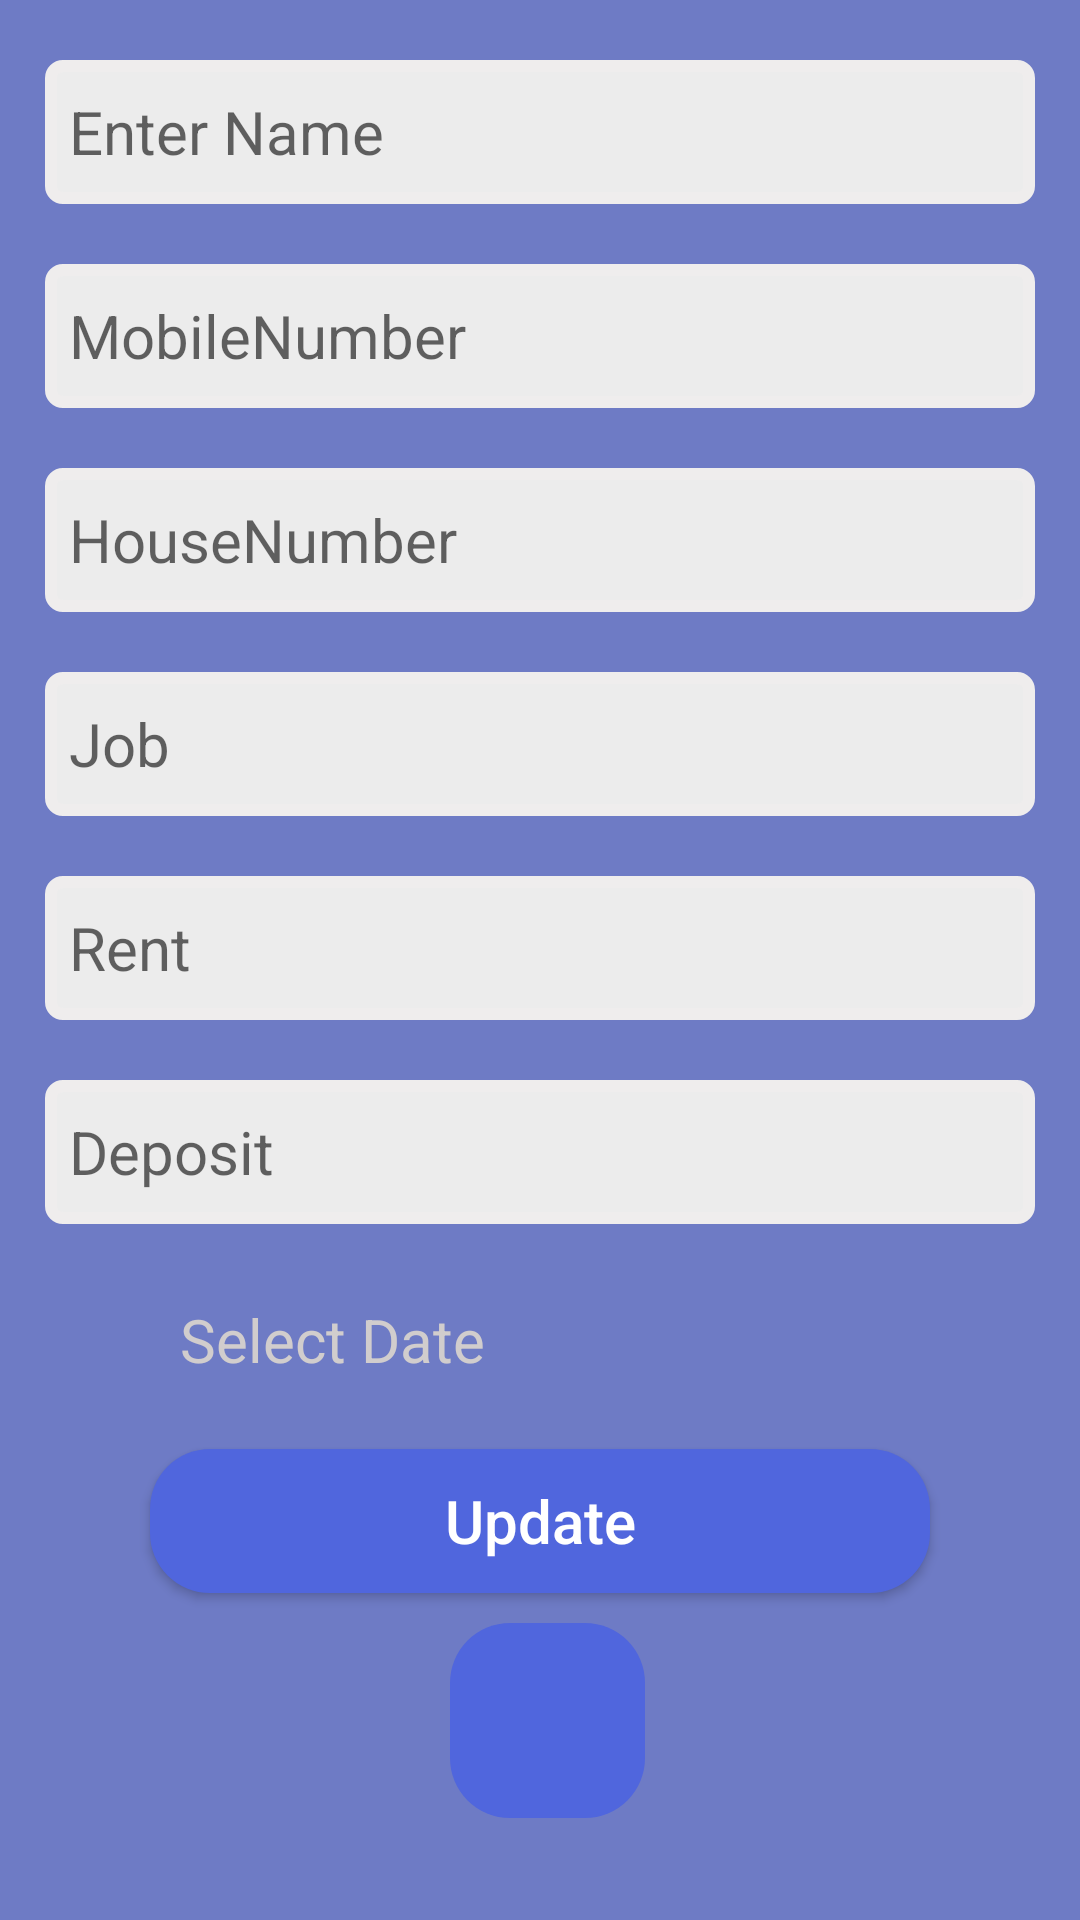

Here is an Android app screen rendered from its layout file. Give the layout XML and the strings, colors and styles it references.
<!-- AndroidManifest.xml: application theme Theme.TenantManager -->
<!-- res/layout/update_new_tenant_activity.xml -->
<?xml version="1.0" encoding="utf-8"?>
<ScrollView
    xmlns:android="http://schemas.android.com/apk/res/android"
    xmlns:app="http://schemas.android.com/apk/res-auto"
    android:layout_width="match_parent"
    android:layout_height="match_parent"
    android:background="#6E7BC5">

<RelativeLayout
    android:layout_width="match_parent"
    android:orientation="vertical"
    android:layout_height="match_parent">


    <EditText
        android:id="@+id/edtTenantName"
        android:layout_width="match_parent"
        android:layout_height="wrap_content"
        android:layout_marginStart="15dp"
        android:layout_marginTop="20dp"
        android:layout_marginEnd="15dp"
        android:layout_marginBottom="10dp"
        android:background="@drawable/stroke"
        android:hint="Enter Name"
        android:inputType="text"
        android:maxLength="25"
        android:minHeight="48dp"
        android:padding="8dp"
        android:textSize="20sp">

    </EditText>

    <EditText
        android:id="@+id/edtMobileNumber"
        android:layout_width="match_parent"
        android:layout_height="wrap_content"
        android:layout_below="@id/edtTenantName"
        android:layout_marginStart="15dp"
        android:layout_marginTop="10dp"
        android:layout_marginEnd="15dp"
        android:layout_marginBottom="10dp"
        android:background="@drawable/stroke"
        android:maxLength="10"
        android:hint="MobileNumber"
        android:inputType="number"
        android:minHeight="48dp"
        android:padding="8dp"
        android:textSize="20sp">

    </EditText>

    <EditText
        android:id="@+id/edtHouseNumber"
        android:layout_width="match_parent"
        android:layout_height="wrap_content"
        android:layout_below="@id/edtMobileNumber"
        android:layout_marginStart="15dp"
        android:layout_marginTop="10dp"
        android:layout_marginEnd="15dp"
        android:layout_marginBottom="10dp"
        android:background="@drawable/stroke"
        android:hint="HouseNumber"
        android:inputType="number"
        android:maxLength="5"
        android:minHeight="48dp"
        android:padding="8dp"
        android:textSize="20sp">

    </EditText>

    <EditText
        android:id="@+id/edtJob"
        android:layout_width="match_parent"
        android:layout_height="wrap_content"
        android:layout_below="@id/edtHouseNumber"
        android:layout_marginStart="15dp"
        android:layout_marginTop="10dp"
        android:layout_marginEnd="15dp"
        android:layout_marginBottom="10dp"
        android:background="@drawable/stroke"
        android:hint="Job"
        android:inputType="text"
        android:maxLength="25"
        android:maxLines="1"
        android:minHeight="48dp"
        android:padding="8dp"
        android:textSize="20sp">

    </EditText>

    <EditText
        android:id="@+id/edtRent"
        android:layout_width="match_parent"
        android:layout_height="wrap_content"
        android:layout_below="@id/edtJob"
        android:layout_marginStart="15dp"
        android:layout_marginTop="10dp"
        android:layout_marginEnd="15dp"
        android:layout_marginBottom="10dp"
        android:background="@drawable/stroke"
        android:hint="Rent"
        android:inputType="number"
        android:minHeight="48dp"
        android:padding="8dp"
        android:textSize="20sp">

    </EditText>

    <EditText
        android:id="@+id/edtDeposit"
        android:layout_width="match_parent"
        android:layout_height="wrap_content"
        android:layout_below="@id/edtRent"
        android:layout_marginStart="15dp"
        android:layout_marginTop="10dp"
        android:layout_marginEnd="15dp"
        android:layout_marginBottom="10dp"
        android:background="@drawable/stroke"
        android:hint="Deposit"
        android:maxLines="1"
        android:maxLength="5"
        android:inputType="number"
        android:minHeight="48dp"
        android:padding="8dp"
        android:textSize="20sp">

    </EditText>

    <ImageView
        android:id="@+id/imgCal"
        android:layout_width="59dp"
        android:layout_height="59dp"
        android:layout_below="@id/edtDeposit"
        android:layout_marginTop="5dp"
        android:layout_marginRight="10dp"
        android:padding="16dp"
        android:src="@drawable/calendar" />


    <TextView
        android:id="@+id/textStartDate"
        android:layout_width="match_parent"
        android:layout_height="wrap_content"
        android:layout_below="@id/edtDeposit"
        android:layout_marginStart="40dp"
        android:layout_marginTop="10dp"
        android:layout_marginEnd="10dp"
        android:layout_marginBottom="10dp"
        android:hint="   Select Date"
        android:padding="5dp"
        android:textColor="#2C2C2C"
        android:textColorHint="#D1CDCD"
        android:textSize="20sp">

    </TextView>

    <Button
        android:id="@+id/btnUpdate"
        android:layout_width="match_parent"
        android:layout_height="wrap_content"
        android:layout_below="@id/textStartDate"
        android:layout_marginStart="50dp"
        android:layout_marginTop="8dp"
        android:layout_marginEnd="50dp"
        android:background="@drawable/white_circular_bg"
        android:hint="Update"
        android:textColorHint="@color/white"
        android:textSize="20sp" />

    <ImageView
        android:id="@+id/imgCall"
        android:layout_width="65dp"
        android:layout_height="65dp"
        android:layout_below="@id/btnUpdate"
        android:layout_gravity="center"
        android:layout_marginLeft="150dp"
        android:layout_marginTop="10dp"
        android:background="@drawable/white_circular_bg"
        android:padding="8dp"
        android:src="@drawable/phone">

    </ImageView>


</RelativeLayout>

</ScrollView>
<!-- resources referenced by this layout -->
<resources>
  <color name="white">#FFFFFFFF</color>
  <!-- drawable stroke (drawable) -->
  <?xml version="1.0" encoding="utf-8"?>
  <shape xmlns:android="http://schemas.android.com/apk/res/android"
      android:shape="rectangle">
  
      <solid android:color="#ECECEC">
  
      </solid>
  
      <stroke android:color="#EFEDED"
          android:width="4dp">
  
      </stroke>
  
      <corners android:radius="4dp">
  
      </corners>
  
  
  
  
  
  
  
  </shape>
  <!-- drawable white_circular_bg (drawable) -->
  <?xml version="1.0" encoding="utf-8"?>
  <shape xmlns:android="http://schemas.android.com/apk/res/android"
      android:shape="rectangle">
  
  <solid android:color="#5066DD">
  
  
  
  </solid>
  
      <corners android:radius="20dp">
  
      </corners>
  
  
  
  
  
  
  </shape>
  <style name="Theme.TenantManager" parent="Theme.MaterialComponents.DayNight.DarkActionBar">
          
          <item name="colorPrimary">@color/purple_500</item>
          <item name="colorPrimaryVariant">@color/purple_700</item>
          <item name="colorOnPrimary">@color/white</item>
          
          <item name="colorSecondary">@color/teal_200</item>
          <item name="colorSecondaryVariant">@color/teal_700</item>
          <item name="colorOnSecondary">@color/black</item>
          
          <item name="android:statusBarColor" tools:targetApi="l">?attr/colorPrimaryVariant</item>
          
      </style>
  <color name="purple_500">#FF6200EE</color>
  <color name="purple_700">#FF5722</color>
  <color name="teal_200">#FF03DAC5</color>
  <color name="teal_700">#FF018786</color>
  <color name="black">#FF000000</color>
</resources>
